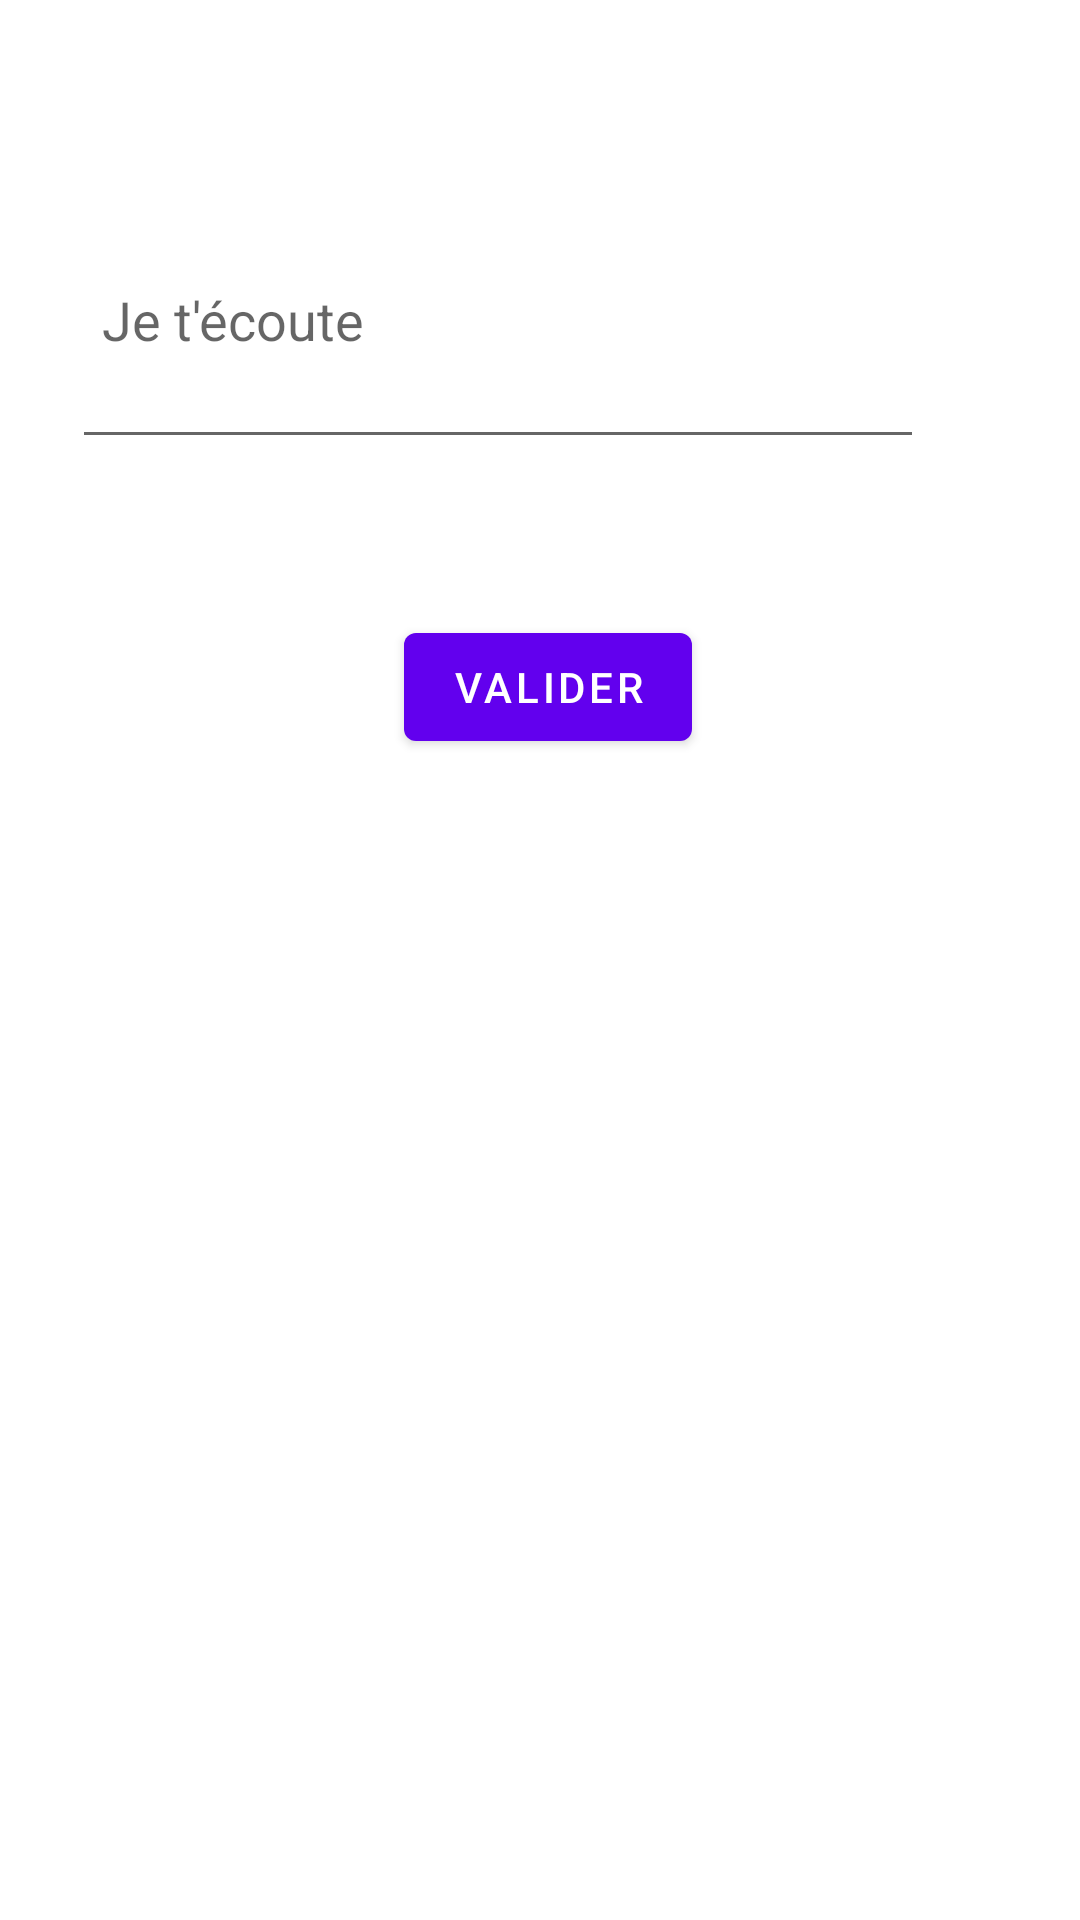

Reconstruct the res/layout file that produces this screen, plus the resources it refers to.
<!-- AndroidManifest.xml: application theme Theme.FoodManagementApplication -->
<!-- res/layout/content_main.xml -->
<?xml version="1.0" encoding="utf-8"?>
<androidx.constraintlayout.widget.ConstraintLayout xmlns:android="http://schemas.android.com/apk/res/android"
    xmlns:app="http://schemas.android.com/apk/res-auto"
    xmlns:tools="http://schemas.android.com/tools"
    android:layout_width="match_parent"
    android:layout_height="wrap_content"
    app:layout_behavior="@string/appbar_scrolling_view_behavior">

    <androidx.recyclerview.widget.RecyclerView
        android:id="@+id/ingredientsView"
        android:layout_width="334dp"
        android:layout_height="422dp"
        android:layout_marginStart="15dp"
        android:layout_marginTop="16dp"
        android:scrollbars="vertical"
        app:layout_constraintEnd_toEndOf="parent"
        app:layout_constraintHorizontal_bias="0.38"
        app:layout_constraintStart_toStartOf="parent"
        app:layout_constraintTop_toBottomOf="@+id/validate" />

    <ImageView
        android:id="@+id/tapToSpeech"
        android:layout_width="52dp"
        android:layout_height="50dp"
        android:layout_marginStart="15dp"
        android:layout_marginTop="84dp"
        android:layout_marginEnd="16dp"
        android:backgroundTint="#F9F8FA"
        android:contentDescription="@string/clickToSaveYourIngredients"
        android:paddingEnd="10dp"
        app:layout_constraintEnd_toEndOf="parent"
        app:layout_constraintHorizontal_bias="0.47"
        app:layout_constraintStart_toEndOf="@+id/speechInput"
        app:layout_constraintTop_toTopOf="parent" />

    <TextView
        android:id="@+id/message"
        android:layout_width="326dp"
        android:layout_height="32dp"
        android:layout_marginStart="15dp"
        android:layout_marginTop="12dp"
        android:layout_marginEnd="15dp"
        android:gravity="center"
        android:textColor="#FE1B00"
        app:layout_constraintEnd_toEndOf="parent"
        app:layout_constraintHorizontal_bias="0.536"
        app:layout_constraintStart_toStartOf="parent"
        app:layout_constraintTop_toBottomOf="@+id/speechInput" />

    <Button
        android:id="@+id/validate"
        android:layout_width="wrap_content"
        android:layout_height="wrap_content"
        android:layout_marginStart="159dp"
        android:layout_marginTop="8dp"
        android:layout_marginEnd="159dp"
        android:text="@string/validate"
        app:layout_constraintEnd_toEndOf="parent"
        app:layout_constraintHorizontal_bias="0.454"
        app:layout_constraintStart_toStartOf="parent"
        app:layout_constraintTop_toBottomOf="@+id/message" />

    <EditText
        android:id="@+id/speechInput"
        android:layout_width="284dp"
        android:layout_height="93dp"
        android:layout_marginStart="24dp"
        android:layout_marginTop="60dp"
        android:hint="@string/listenToYou"
        android:importantForAutofill="no"
        android:inputType="none"
        android:padding="10dp"
        app:layout_constraintStart_toStartOf="parent"
        app:layout_constraintTop_toTopOf="parent" />

</androidx.constraintlayout.widget.ConstraintLayout>
<!-- resources referenced by this layout -->
<resources>
  <string name="clickToSaveYourIngredients">Cliquer pour enregistrer vos ingrédients</string>
  <string name="listenToYou">Je t\'écoute</string>
  <string name="validate">Valider</string>
  <style name="Theme.FoodManagementApplication" parent="Theme.MaterialComponents.DayNight.DarkActionBar">
          
          <item name="colorPrimary">@color/purple_500</item>
          <item name="colorPrimaryVariant">@color/purple_700</item>
          <item name="colorOnPrimary">@color/white</item>
          
          <item name="colorSecondary">@color/teal_200</item>
          <item name="colorSecondaryVariant">@color/teal_700</item>
          <item name="colorOnSecondary">@color/black</item>
          
          <item name="android:statusBarColor" tools:targetApi="l">?attr/colorPrimaryVariant</item>
          
      </style>
  <!-- not gathered from this repository: default colours our renderer supplied (Android Studio template values) -->
  <color name="purple_500">#FF6200EE</color>
  <color name="purple_700">#FF3700B3</color>
  <color name="teal_200">#FF03DAC5</color>
  <color name="teal_700">#FF018786</color>
  <color name="black">#FF000000</color>
  <color name="white">#FFFFFFFF</color>
</resources>
